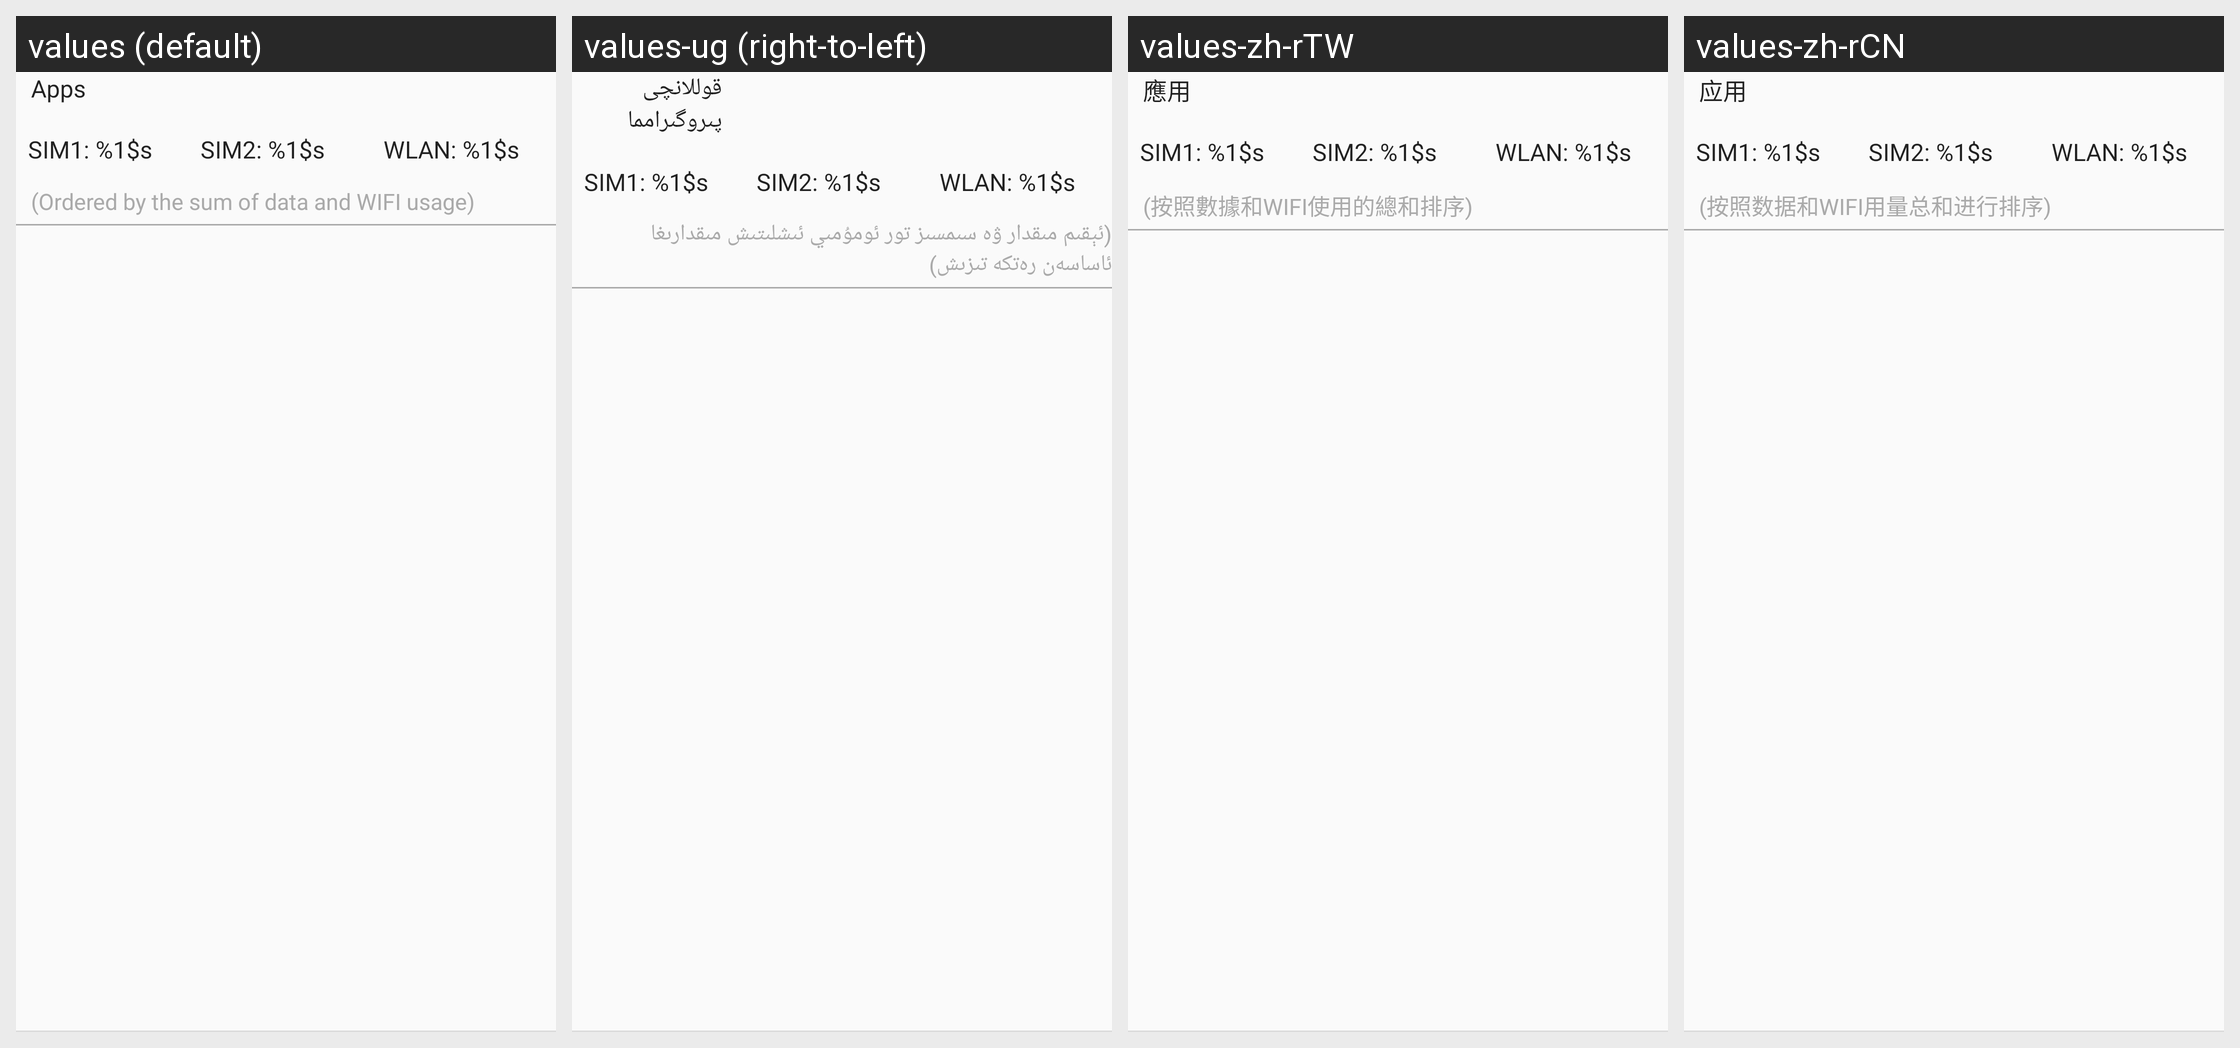

For this localized Android screen grid, give each drawn string resource with its value in every locale shown.
Android screen res/layout/app_flow_dual.xml rendered under 4 locales, left to right: values (default), values-ug (right-to-left), values-zh-rTW, values-zh-rCN. Device: Nexus 5 (rendered at 1080×1920; each locale shown at half size, 540×960, under a caption strip naming it); theme CustomTheme.
Other locales in the repository, not shown: values-as, values-bn-rBD, values-bo, values-brx-rIN, values-doi-rIN, values-gu-rIN, values-hi, values-kn-rIN, values-kok-rIN, values-ks-rIN, values-mai-rIN, values-ml-rIN, values-mni-rIN, values-mr-rIN, values-ne-rNP, values-or-rIN, values-pa-rIN, values-sa-rIN, values-sat-rIN, values-sd-rIN, values-ta-rIN, values-te-rIN, values-ur-rPK.
Strings drawn on this screen, with the default value and each locale's value (text and hints the layout hard-codes, and strings that could not be matched under every locale, appear in the picture but are not listed):

network_control_head
  values: Apps
  values-ug: قوللانچى پىروگىرامما
  values-zh-rTW: 應用
  values-zh-rCN: 应用

data_flow_data1
  values: SIM1: %1$s
  values-ug: SIM1: %1$s  [not translated; the default value is used]
  values-zh-rTW: SIM1: %1$s
  values-zh-rCN: SIM1: %1$s  [not translated; the default value is used]

data_flow_data2
  values: SIM2: %1$s
  values-ug: SIM2: %1$s  [not translated; the default value is used]
  values-zh-rTW: SIM2: %1$s
  values-zh-rCN: SIM2: %1$s  [not translated; the default value is used]

data_flow_wifi
  values: WLAN: %1$s
  values-ug: WLAN: %1$s  [not translated; the default value is used]
  values-zh-rTW: WLAN: %1$s
  values-zh-rCN: WLAN: %1$s  [not translated; the default value is used]

network_order_des
  values: (Ordered by the sum of data and WIFI usage)
  values-ug: (ئېقىم مىقدار ۋە سىمسىز تور ئومۇمىي ئىشلىتىش مىقدارىغا ئاساسەن رەتكە تىزىش)
  values-zh-rTW: (按照數據和WIFI使用的總和排序)
  values-zh-rCN: (按照数据和WIFI用量总和进行排序)
